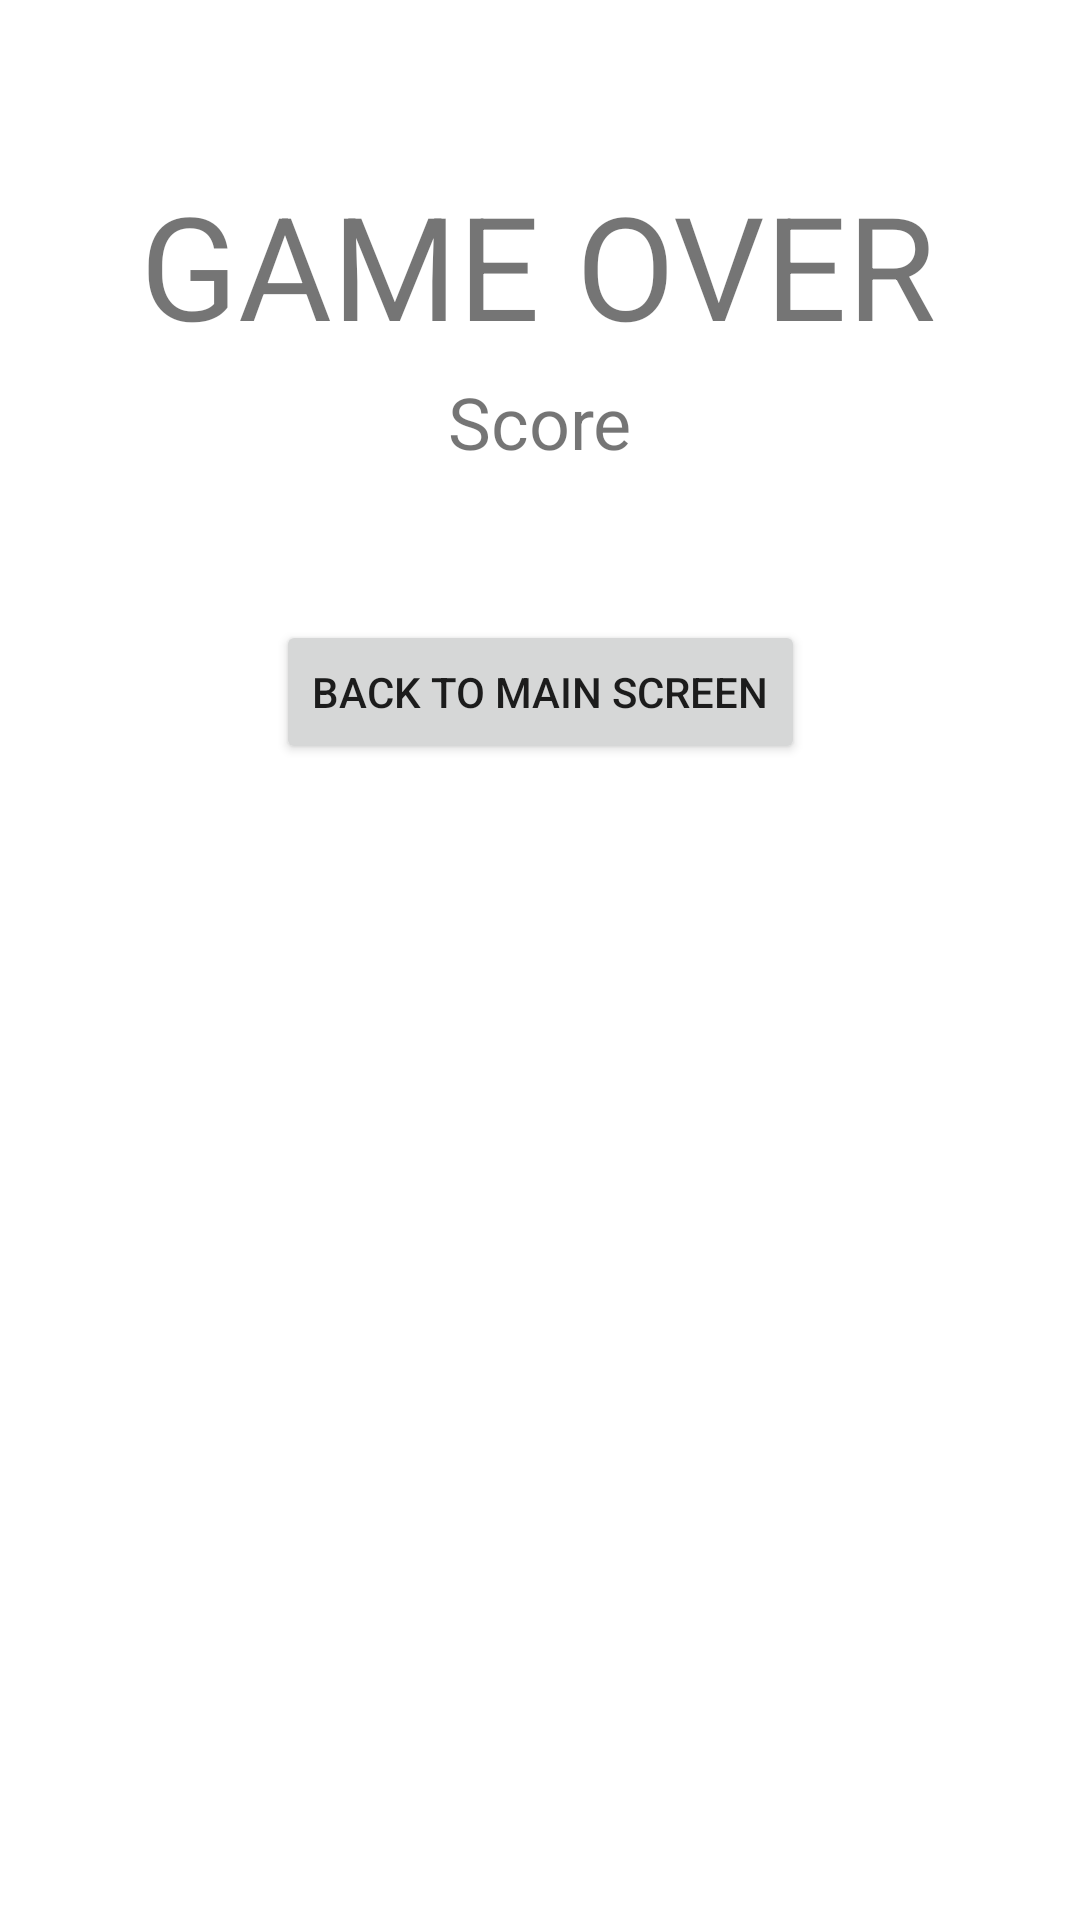

Android layout source for this screen:
<!-- AndroidManifest.xml: application theme Theme.Adv160421076Week2 -->
<!-- res/layout/fragment_game.xml -->
<?xml version="1.0" encoding="utf-8"?>
<FrameLayout xmlns:android="http://schemas.android.com/apk/res/android"
    xmlns:app="http://schemas.android.com/apk/res-auto"
    xmlns:tools="http://schemas.android.com/tools"
    android:layout_width="match_parent"
    android:layout_height="match_parent"
    tools:context=".GameFragment">

    <androidx.constraintlayout.widget.ConstraintLayout
        android:layout_width="match_parent"
        android:layout_height="match_parent">

        <TextView
            android:id="@+id/txtTurn"
            android:layout_width="wrap_content"
            android:layout_height="wrap_content"
            android:layout_marginTop="4dp"
            android:text="Score"
            android:textSize="24sp"
            app:layout_constraintEnd_toEndOf="parent"
            app:layout_constraintStart_toStartOf="parent"
            app:layout_constraintTop_toBottomOf="@+id/textView" />

        <Button
            android:id="@+id/btnBack"
            android:layout_width="wrap_content"
            android:layout_height="wrap_content"
            android:layout_marginTop="50dp"
            android:text="Back to main screen"
            app:icon="@drawable/back_icon"
            app:layout_constraintEnd_toEndOf="parent"
            app:layout_constraintStart_toStartOf="parent"
            app:layout_constraintTop_toBottomOf="@+id/txtTurn" />

        <TextView
            android:id="@+id/textView"
            android:layout_width="wrap_content"
            android:layout_height="wrap_content"
            android:layout_marginTop="56dp"
            android:text="GAME OVER"
            android:textSize="48sp"
            app:layout_constraintEnd_toEndOf="parent"
            app:layout_constraintHorizontal_bias="0.496"
            app:layout_constraintStart_toStartOf="parent"
            app:layout_constraintTop_toTopOf="parent" />

    </androidx.constraintlayout.widget.ConstraintLayout>

</FrameLayout>
<!-- resources referenced by this layout -->
<resources>
  <style name="Theme.Adv160421076Week2" parent="Theme.MaterialComponents.DayNight.DarkActionBar">
          
          <item name="colorPrimary">@color/purple_500</item>
          <item name="colorPrimaryVariant">@color/purple_700</item>
          <item name="colorOnPrimary">@color/white</item>
          
          <item name="colorSecondary">@color/teal_200</item>
          <item name="colorSecondaryVariant">@color/teal_700</item>
          <item name="colorOnSecondary">@color/black</item>
          
          <item name="android:statusBarColor">?attr/colorPrimaryVariant</item>
          
      </style>
  <!-- not gathered from this repository: default colours our renderer supplied (Android Studio template values) -->
  <color name="purple_500">#FF6200EE</color>
  <color name="purple_700">#FF3700B3</color>
  <color name="teal_200">#FF03DAC5</color>
  <color name="teal_700">#FF018786</color>
  <color name="black">#FF000000</color>
  <color name="white">#FFFFFFFF</color>
</resources>
